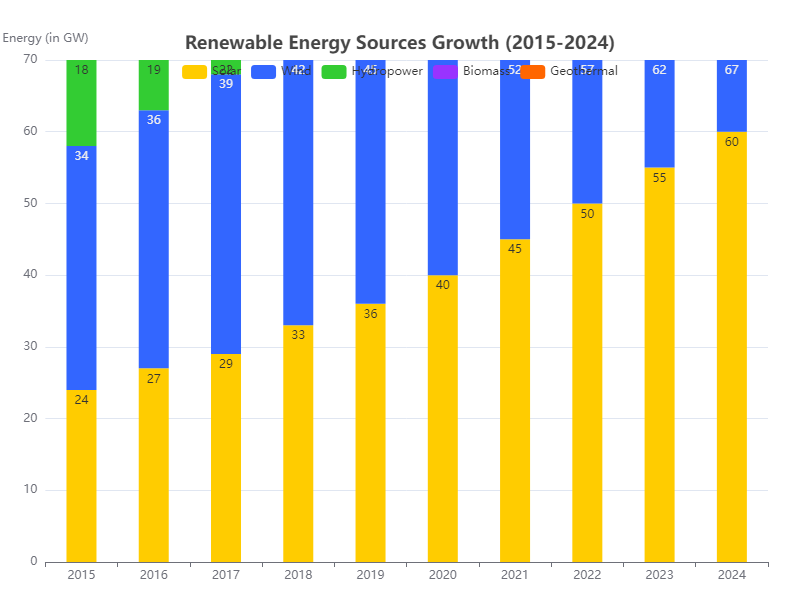

The file beside this chart, header and first rows:
Year, Solar, Wind, Hydropower, Biomass, Geothermal
2015, 24, 34, 18, 12, 5
2016, 27, 36, 19, 13, 6
2017, 29, 39, 22, 15, 7
2018, 33, 42, 25, 16, 8
2019, 36, 45, 28, 18, 9
2020, 40, 48, 30, 20, 10
2021, 45, 52, 33, 22, 12
2022, 50, 57, 36, 25, 14
2023, 55, 62, 40, 28, 16
2024, 60, 67, 45, 30, 18
